Dataset: processed (GitHub, Kavya1245/RecycleVision). Classes: cardboard, glass, metal, paper, plastic, trash.

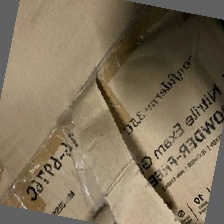
Label: cardboard

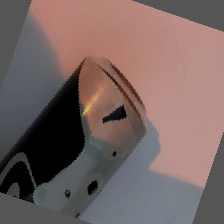
Label: metal

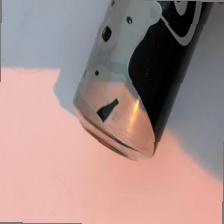
Label: metal

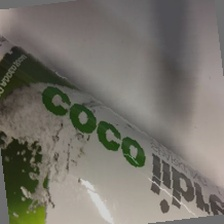
Label: plastic

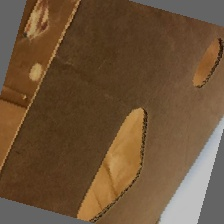
Label: cardboard

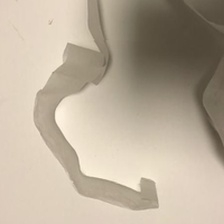
Label: trash
